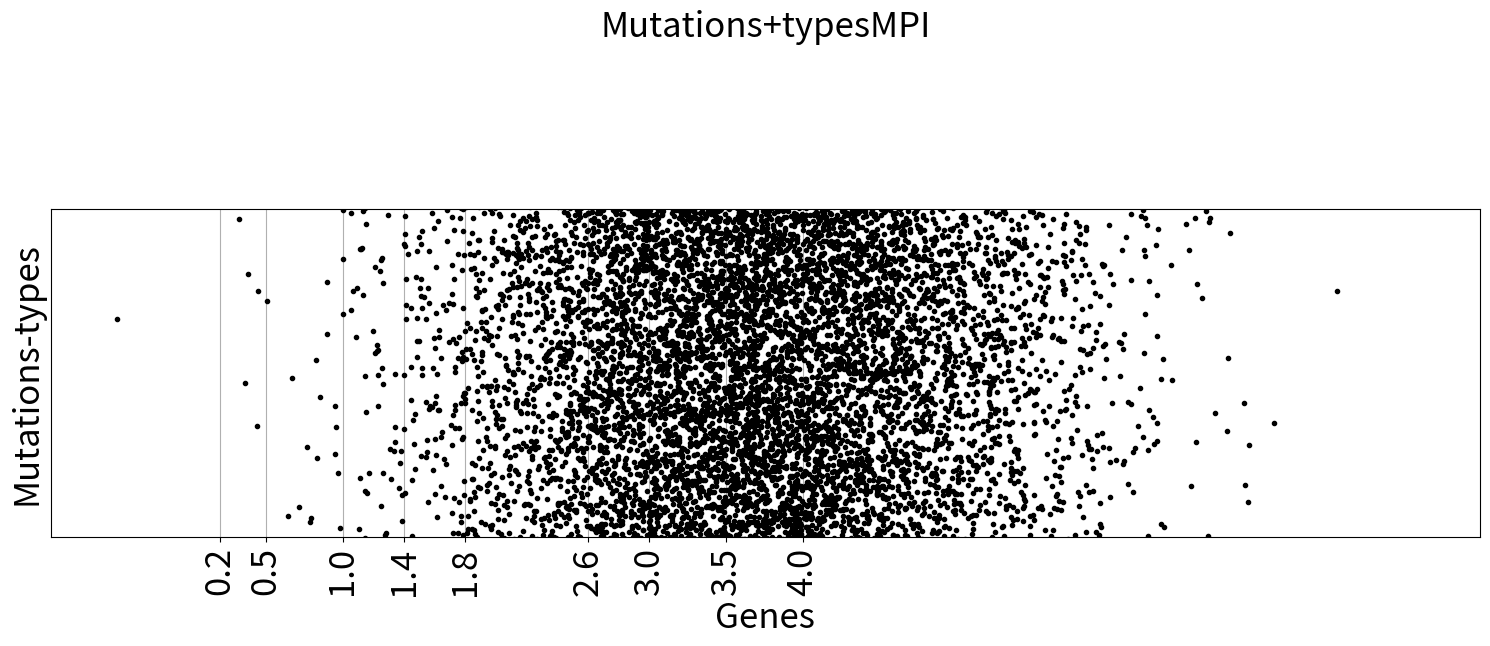
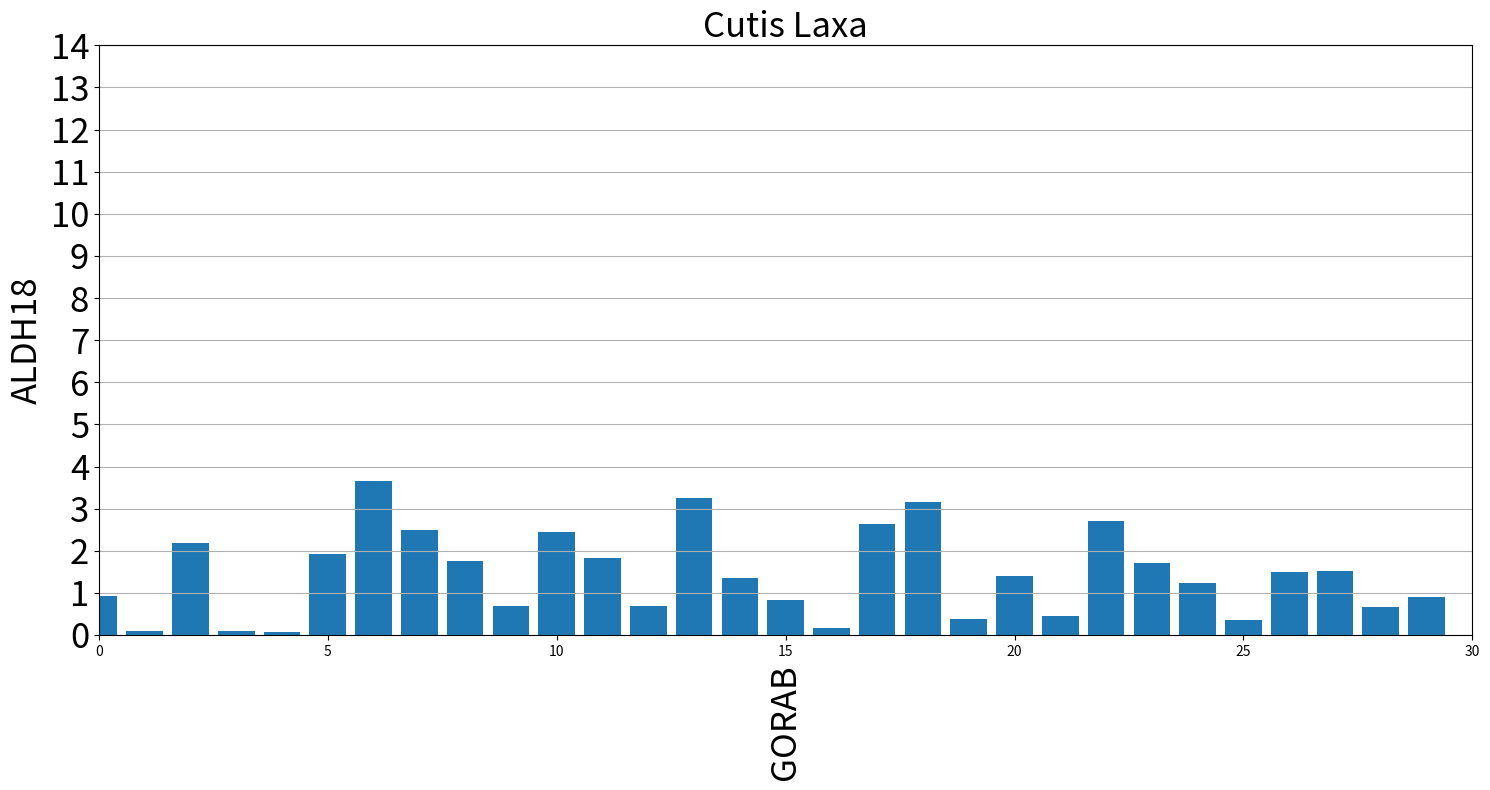
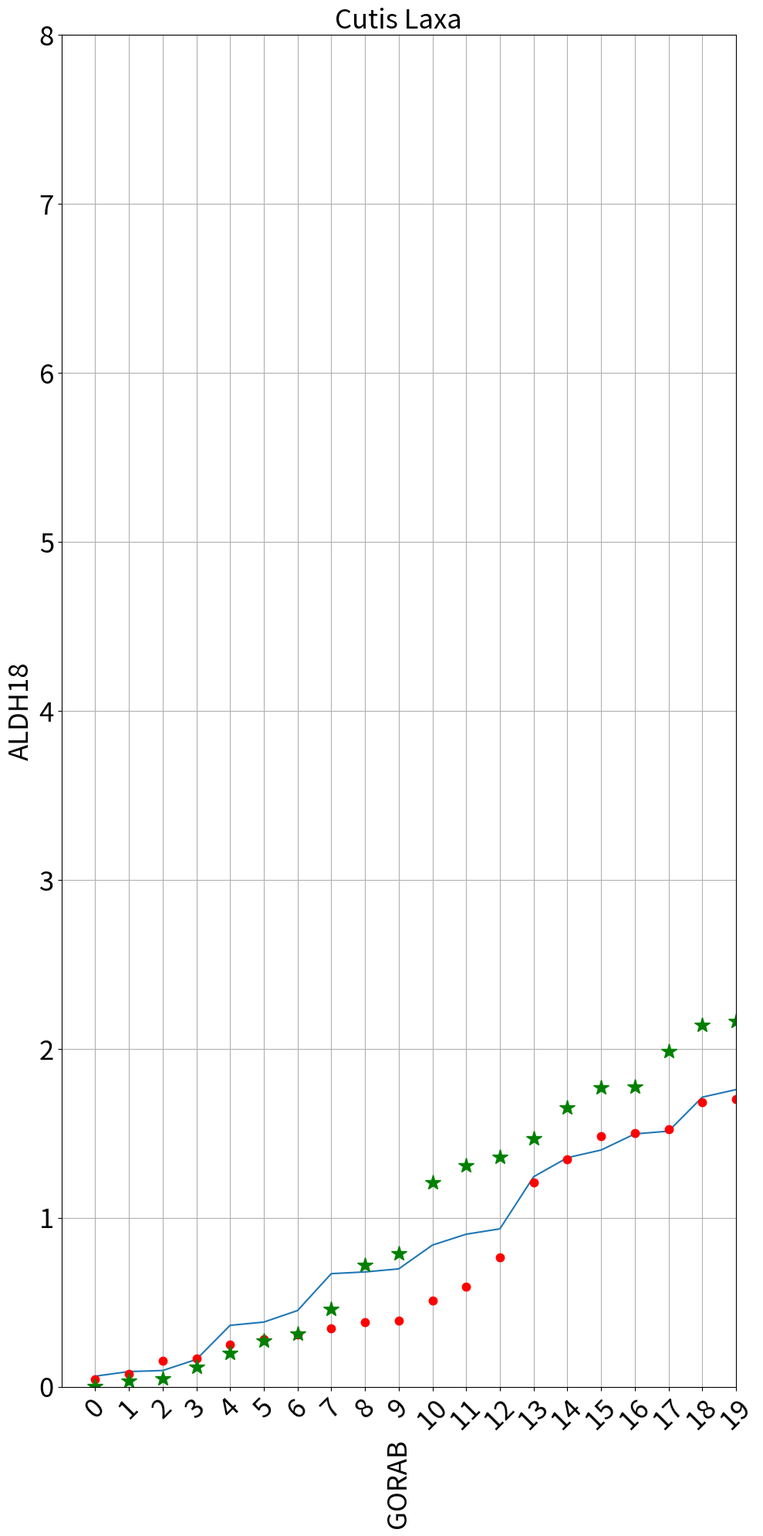

Reproduce these figures in Python, in order. (Note: this script raises an exception after producing the figures.)
import matplotlib.pyplot as plt
import numpy as np
import random
Gammas = []
Dists = []
for x in range(100000):
    Gammas.append(random.gauss(10,20))
    Dists.append(random.gauss(3.7, 1))
Dir2 = "MPI"

plt.figure(figsize=[15, 8])
plt.plot(Dists, Gammas, "k.")
plt.yticks([0, 10, 20, 30, 40, 50, 60], fontsize=20)
plt.ylim([0, 30])
plt.xticks([0.2, 0.5, 1.0, 1.4, 1.8, 2.6, 3.0, 3.5, 4.0], fontsize=25, rotation=90)
plt.ylim([0.2, 4])
plt.grid()
plt.ylabel(r"Mutations-types", fontsize=25)
plt.xlabel("Genes", fontsize=25)
plt.title((r"Mutations+types" + Dir2), y=1.5, fontsize=25)
plt.tight_layout()
plt.show()
plt.savefig(("Distance_Gamma_" + Dir2 + ".png"))
plt.close()


values =[]
values2 =[]
values3 =[]
for x in range(30):
    values.append(random.randint(1, 5) * random.random())
    values2.append(random.randint(1, 5) * random.random())
    values3.append(random.randint(1, 5) * random.random())
plt.figure(figsize=[15, 8])
plt.bar(list(range(30)), values)
plt.title("Cutis Laxa", fontsize=25)
plt.xlabel("GORAB", fontsize=25, rotation=90)
plt.ylabel("ALDH18", fontsize=25)
plt.xlim([0, 30])
plt.ylim([0, 8])
plt.yticks(list(range(10)), fontsize=25)
plt.yticks(list(range(15)), fontsize=25)
plt.grid(axis="y")
plt.tight_layout()
plt.show()
plt.savefig(("Cutis Laxa_Example.png"))
plt.close()



values.sort()
values2.sort()
values3.sort()

plt.figure(figsize=[10, 20])
plt.plot(list(range(30)), values)
plt.plot(list(range(30)), values2, "r.", markersize=15)
plt.plot(list(range(30)), values3, "*g ", markersize=15)
plt.title("Cutis Laxa", fontsize=25)
plt.xlabel("GORAB", fontsize=25, rotation=90)
plt.ylabel("ALDH18", fontsize=25)
plt.xlim([-1, 10])
plt.ylim([0, 8])
plt.yticks(list(range(9)), fontsize=25)
plt.xticks(list(range(20)), fontsize=25, rotation=45)
plt.grid()
plt.tight_layout()
plt.show()
plt.savefig(("Cutis Laxa_Example.png"))
plt.close()

x = np.array([10, 15, 20, 30, 35, 40, 45, 50, 60])
y = np.array([100, 110, 120, 130, 140, 150,160])

plt.plot(x, y)
plt.title("Tumer")
plt.xlabel("Benign tumer")
plot.ylabel("Malignant tumer")
